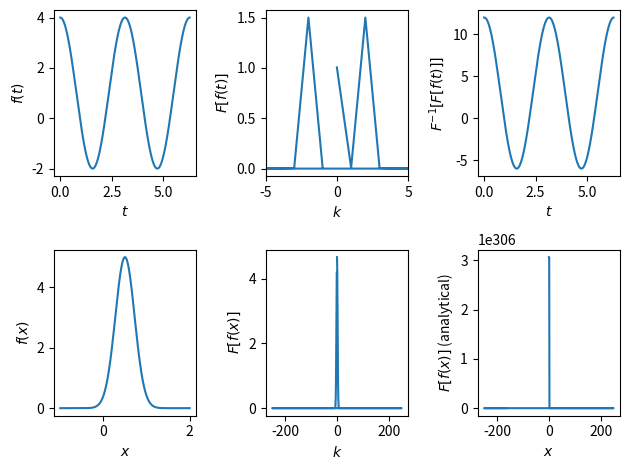

Write Python code to recreate this figure.
import numpy as np
import matplotlib.pyplot as plt

# cos parameters
a = 3.
c = 1.
phi = 0.
f = 2.
T = 2 * np.pi

# gaussian parameters
A = 5.
B = 10.
L = 1.

# fft parameters
N = 500
freq = np.fft.fftfreq(N, 0.002)

# cos
t = np.linspace(0, T, N)
cos = a * np.cos(f*t + phi) + c

# gaussian
x = np.linspace(-L, 2*L, N)
gaussian = A * np.exp(-B*(x-L/2)**2)

# fft gaussian analytical
g_an = np.sort(A/(np.sqrt(2*B)) * np.exp(freq*(freq-2*1j*B*L)/(4*B)))

# fft for cos
cos_fft = np.fft.fft(cos) / N

# fft for gaussian
g_fft = A * np.fft.fft(gaussian) / N

# double fft
cos_2fft = np.fft.fft(cos_fft) * a

# plot
fig, ((cos_plt, cos_fft_plt, cos_2fft_plt), (g_plt, g_fft_plt, g_an_plt)) = plt.subplots(2, 3)

cos_plt.plot(t, cos)
cos_plt.set_ylabel('$f(t)$')
cos_plt.set_xlabel('$t$')

cos_fft_plt.plot(freq, np.abs(cos_fft))
cos_fft_plt.set_ylabel('$F[f(t)]$')
cos_fft_plt.set_xlabel('$k$')
cos_fft_plt.set_xlim(-5, 5)

cos_2fft_plt.plot(t, cos_2fft)
cos_2fft_plt.set_xlabel('$t$')
cos_2fft_plt.set_ylabel('$F^{-1}[F[f(t)]]$')

g_plt.plot(x, gaussian)
g_plt.set_ylabel('$f(x)$')
g_plt.set_xlabel('$x$')

g_fft_plt.plot(freq, np.abs(g_fft))
g_fft_plt.set_ylabel('$F[f(x)]$')
g_fft_plt.set_xlabel('$k$')

g_an_plt.plot(freq, np.abs(g_an))
g_an_plt.set_ylabel('$F[f(x)]$ (analytical)')
g_an_plt.set_xlabel('$x$')

plt.tight_layout()
plt.show()

